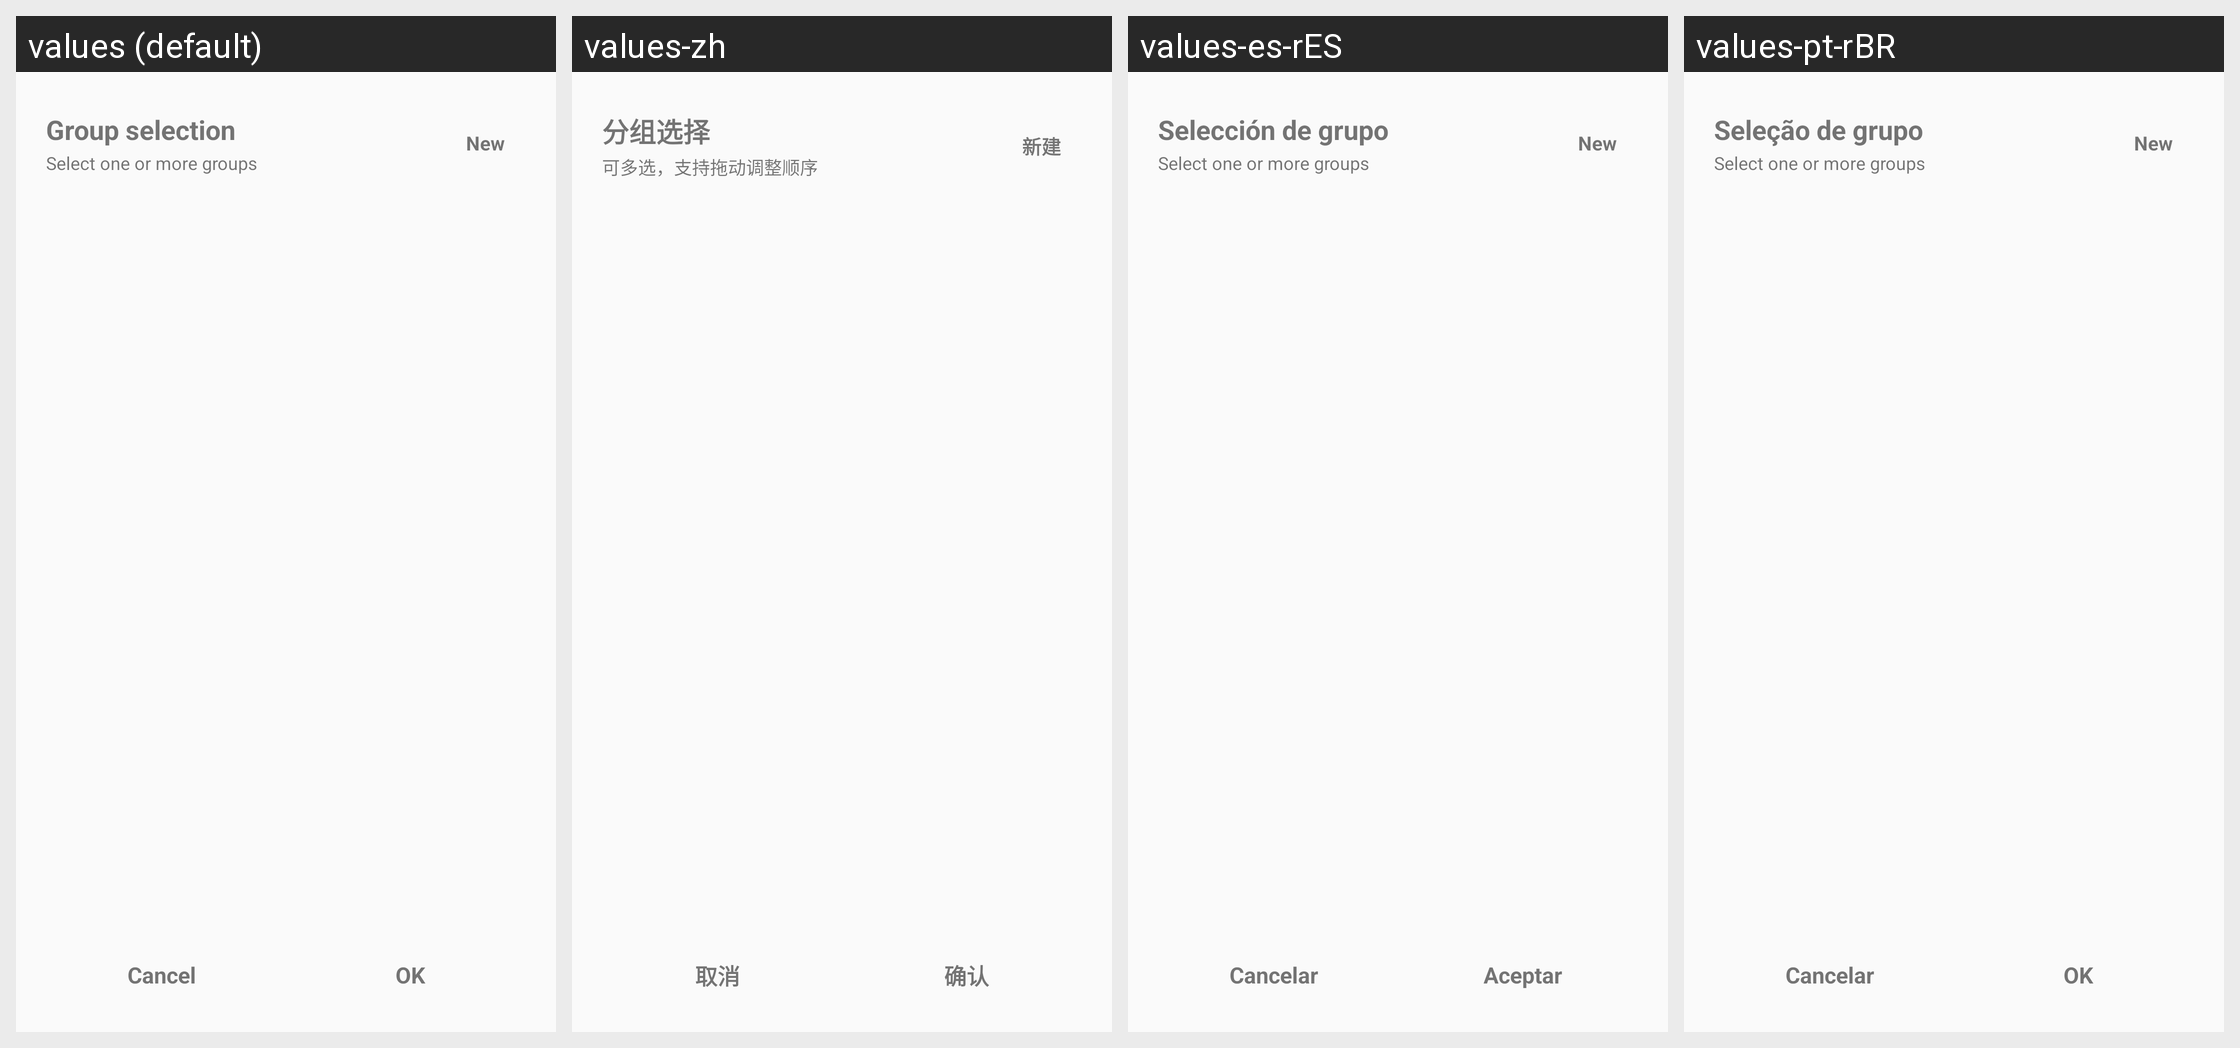

Strings drawn on this Android screen and how each of the app's shown locales translates them:
Android screen res/layout/dialog_bookshelf_group_picker.xml rendered under 4 locales, left to right: values (default), values-zh, values-es-rES, values-pt-rBR. Device: Nexus 5 (rendered at 1080×1920; each locale shown at half size, 540×960, under a caption strip naming it); theme AppTheme.Light.
Other locales in the repository, not shown: values-ja-rJP, values-vi, values-zh-rHK, values-zh-rTW.
Strings drawn on this screen, with the default value and each locale's value (text and hints the layout hard-codes, and strings that could not be matched under every locale, appear in the picture but are not listed):

group_select
  values: Group selection
  values-zh: 分组选择
  values-es-rES: Selección de grupo
  values-pt-rBR: Seleção de grupo

group_select_hint
  values: Select one or more groups
  values-zh: 可多选，支持拖动调整顺序
  values-es-rES: Select one or more groups  [not translated; the default value is used]
  values-pt-rBR: Select one or more groups  [not translated; the default value is used]

group_new_short
  values: New
  values-zh: 新建
  values-es-rES: New  [not translated; the default value is used]
  values-pt-rBR: New  [not translated; the default value is used]

cancel
  values: Cancel
  values-zh: 取消
  values-es-rES: Cancelar
  values-pt-rBR: Cancelar

ok
  values: OK
  values-zh: 确认
  values-es-rES: Aceptar
  values-pt-rBR: OK
